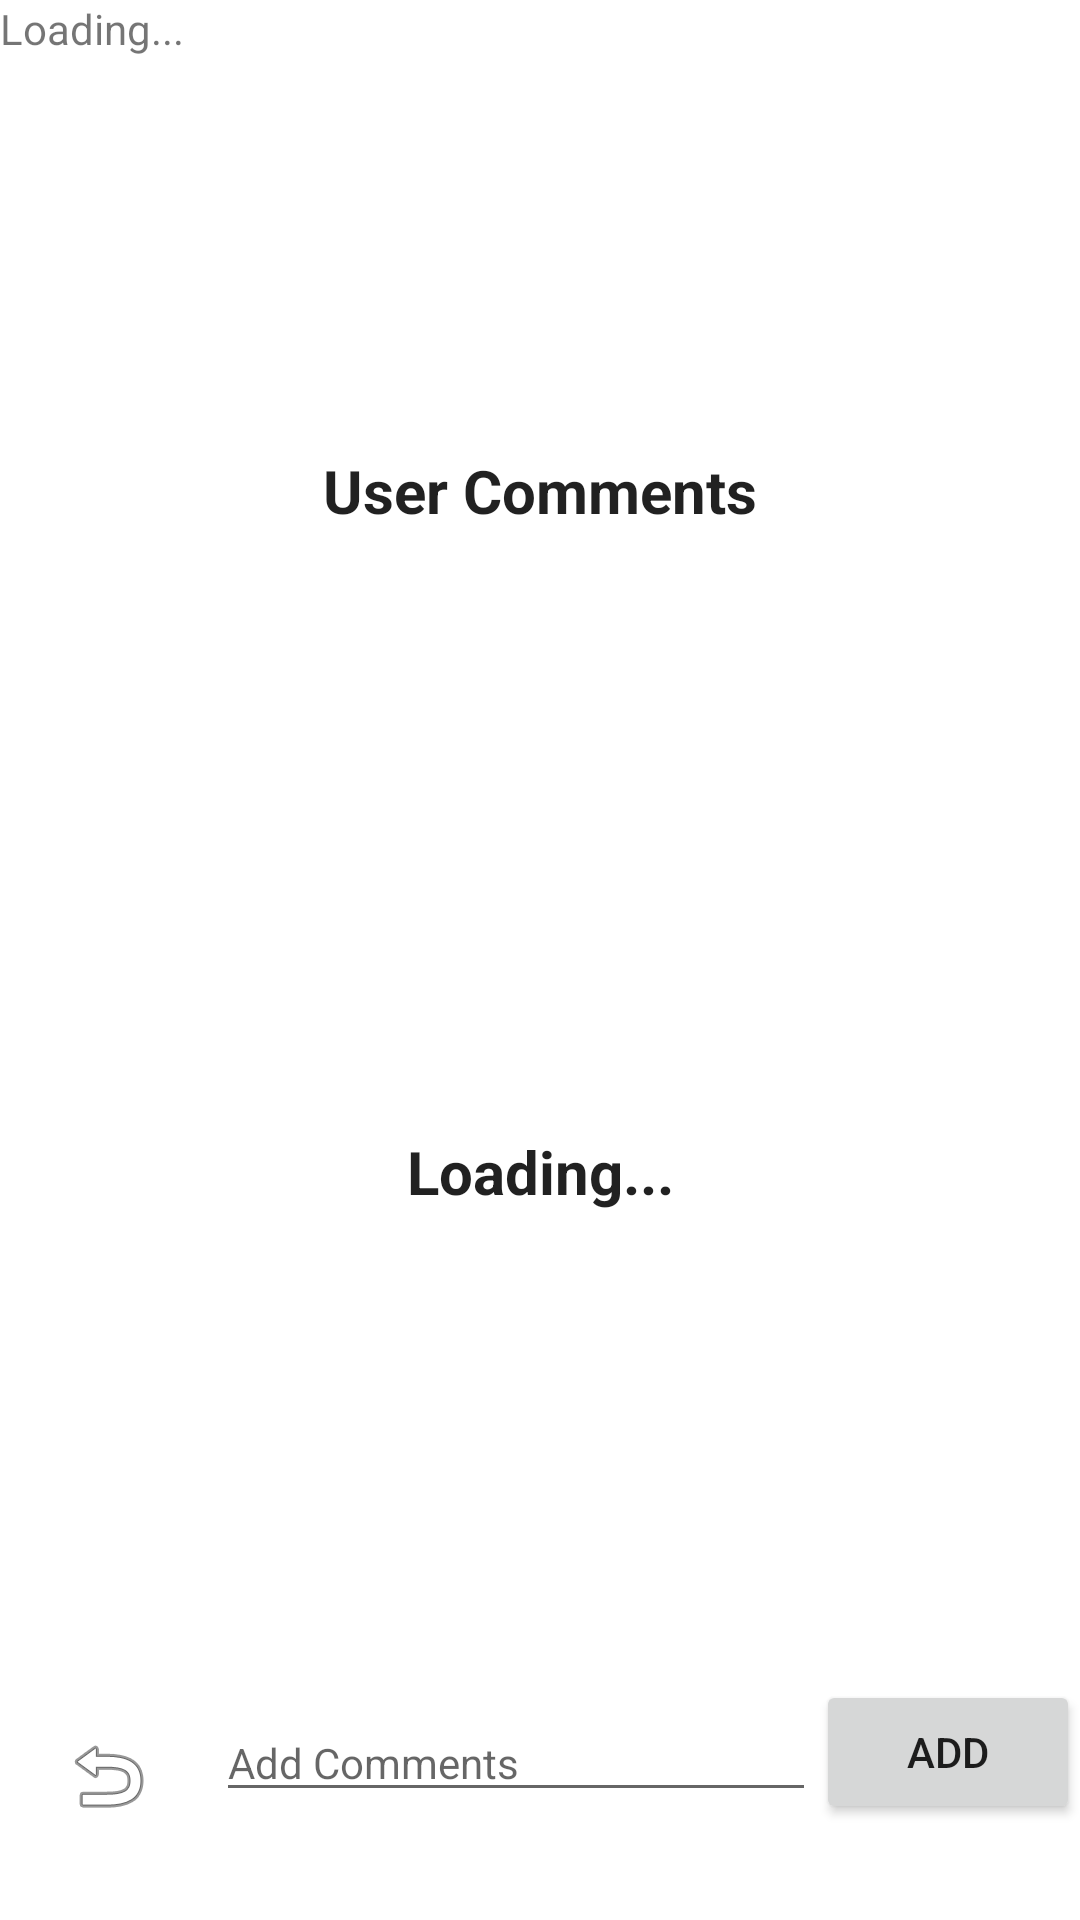

The Android layout XML behind this screen, and the referenced resources:
<!-- AndroidManifest.xml: application theme Theme.QrMonsterGo -->
<!-- res/layout/activity_scanned_players.xml -->
<?xml version="1.0" encoding="utf-8"?>
<androidx.constraintlayout.widget.ConstraintLayout xmlns:android="http://schemas.android.com/apk/res/android"
    xmlns:app="http://schemas.android.com/apk/res-auto"
    xmlns:tools="http://schemas.android.com/tools"
    android:layout_width="match_parent"
    android:layout_height="match_parent"
    tools:context=".player.ScannedPlayersActivity">

    <ImageButton
        android:id="@+id/return_button"
        android:layout_width="0dp"
        android:layout_height="0dp"
        android:background="@android:color/white"
        app:layout_constraintBottom_toBottomOf="parent"
        app:layout_constraintStart_toStartOf="parent"
        app:srcCompat="@android:drawable/ic_menu_revert"
        app:layout_constraintWidth_percent="0.2"
        app:layout_constraintHeight_percent="0.15"
        android:contentDescription="@string/return_button_description"/>

    <ListView
        android:id="@+id/users"
        android:layout_width="match_parent"
        android:layout_height="200dp"
        app:layout_constraintEnd_toEndOf="parent"
        app:layout_constraintHorizontal_bias="0.0"
        app:layout_constraintStart_toStartOf="parent"
        app:layout_constraintTop_toBottomOf="@+id/review">

    </ListView>

    <ListView
        android:id="@+id/userComments"
        android:layout_width="match_parent"
        android:layout_height="200dp"
        app:layout_constraintEnd_toEndOf="parent"
        app:layout_constraintStart_toStartOf="parent"
        app:layout_constraintTop_toBottomOf="@+id/cooments_visual">

    </ListView>

    <EditText
        android:id="@+id/comments"
        android:layout_width="200dp"
        android:layout_height="wrap_content"
        android:layout_marginBottom="36dp"
        android:hint="Add Comments"
        android:textAppearance="@style/TextAppearance.AppCompat.Body1"
        app:layout_constraintBottom_toBottomOf="parent"
        app:layout_constraintEnd_toStartOf="@+id/addComments"
        app:layout_constraintHorizontal_bias="0.56"
        app:layout_constraintStart_toEndOf="@+id/return_button">

    </EditText>

    <TextView
        android:id="@+id/image"
        android:layout_width="wrap_content"
        android:layout_height="wrap_content"
        android:text="Loading..."
        app:layout_constraintStart_toStartOf="parent"
        app:layout_constraintTop_toTopOf="parent" />

    <TextView
        android:id="@+id/review"
        android:layout_width="wrap_content"
        android:layout_height="wrap_content"
        android:text="Loading..."
        android:textStyle="bold"
        android:textSize="20dp"
        android:textAppearance="@style/TextAppearance.AppCompat.Body1"
        app:layout_constraintEnd_toEndOf="parent"
        app:layout_constraintStart_toStartOf="parent"
        app:layout_constraintTop_toBottomOf="@+id/userComments" />

    <Button
        android:id="@+id/addComments"
        android:layout_width="wrap_content"
        android:layout_height="wrap_content"
        android:layout_marginBottom="32dp"
        android:text="Add"
        app:layout_constraintBottom_toBottomOf="parent"
        app:layout_constraintEnd_toEndOf="parent" />

    <TextView
        android:id="@+id/cooments_visual"
        android:layout_width="wrap_content"
        android:layout_height="wrap_content"
        android:text="User Comments"
        android:textAppearance="@style/TextAppearance.AppCompat.Body1"
        android:textSize="20dp"
        android:textStyle="bold"
        app:layout_constraintEnd_toEndOf="parent"
        app:layout_constraintStart_toStartOf="parent"
        app:layout_constraintTop_toBottomOf="@+id/location" />

    <ImageView
        android:id="@+id/location"
        android:layout_width="150dp"
        android:layout_height="150dp"
        android:padding="5dp"
        app:layout_constraintEnd_toEndOf="parent"
        app:layout_constraintTop_toTopOf="parent"
        app:srcCompat="@drawable/baseline_location_on_24" />

</androidx.constraintlayout.widget.ConstraintLayout>
<!-- resources referenced by this layout -->
<resources>
  <string name="return_button_description">Return to previous screen</string>
  <style name="Theme.QrMonsterGo" parent="Theme.MaterialComponents.DayNight.DarkActionBar">
          
          <item name="colorPrimary">@color/light_blue</item>
          <item name="colorPrimaryVariant">@color/light_blue</item>
          <item name="colorOnPrimary">@color/white</item>
          
          <item name="colorSecondary">@color/light_blue</item>
          <item name="colorSecondaryVariant">@color/light_blue</item>
          <item name="colorOnSecondary">@color/light_blue</item>
          
          <item name="android:statusBarColor">?attr/colorPrimaryVariant</item>
          
          <item name="android:activatedBackgroundIndicator">@drawable/list_activated_background</item>"
  
  
      </style>
  <color name="light_blue">#00B0FF</color>
  <color name="white">#FFFFFF</color>
  <!-- drawable list_activated_background (drawable) -->
  <?xml version="1.0" encoding="utf-8"?>
  <selector xmlns:android="http://schemas.android.com/apk/res/android">
      <item android:state_activated="true" android:drawable="@color/gray" />
      <item android:state_checked="true" android:drawable="@color/gray" />
      <item android:state_pressed="true" android:drawable="@color/gray" />
      <item android:drawable="@android:color/transparent" />
  </selector>
  <color name="gray">#BDBDBD</color>
</resources>
